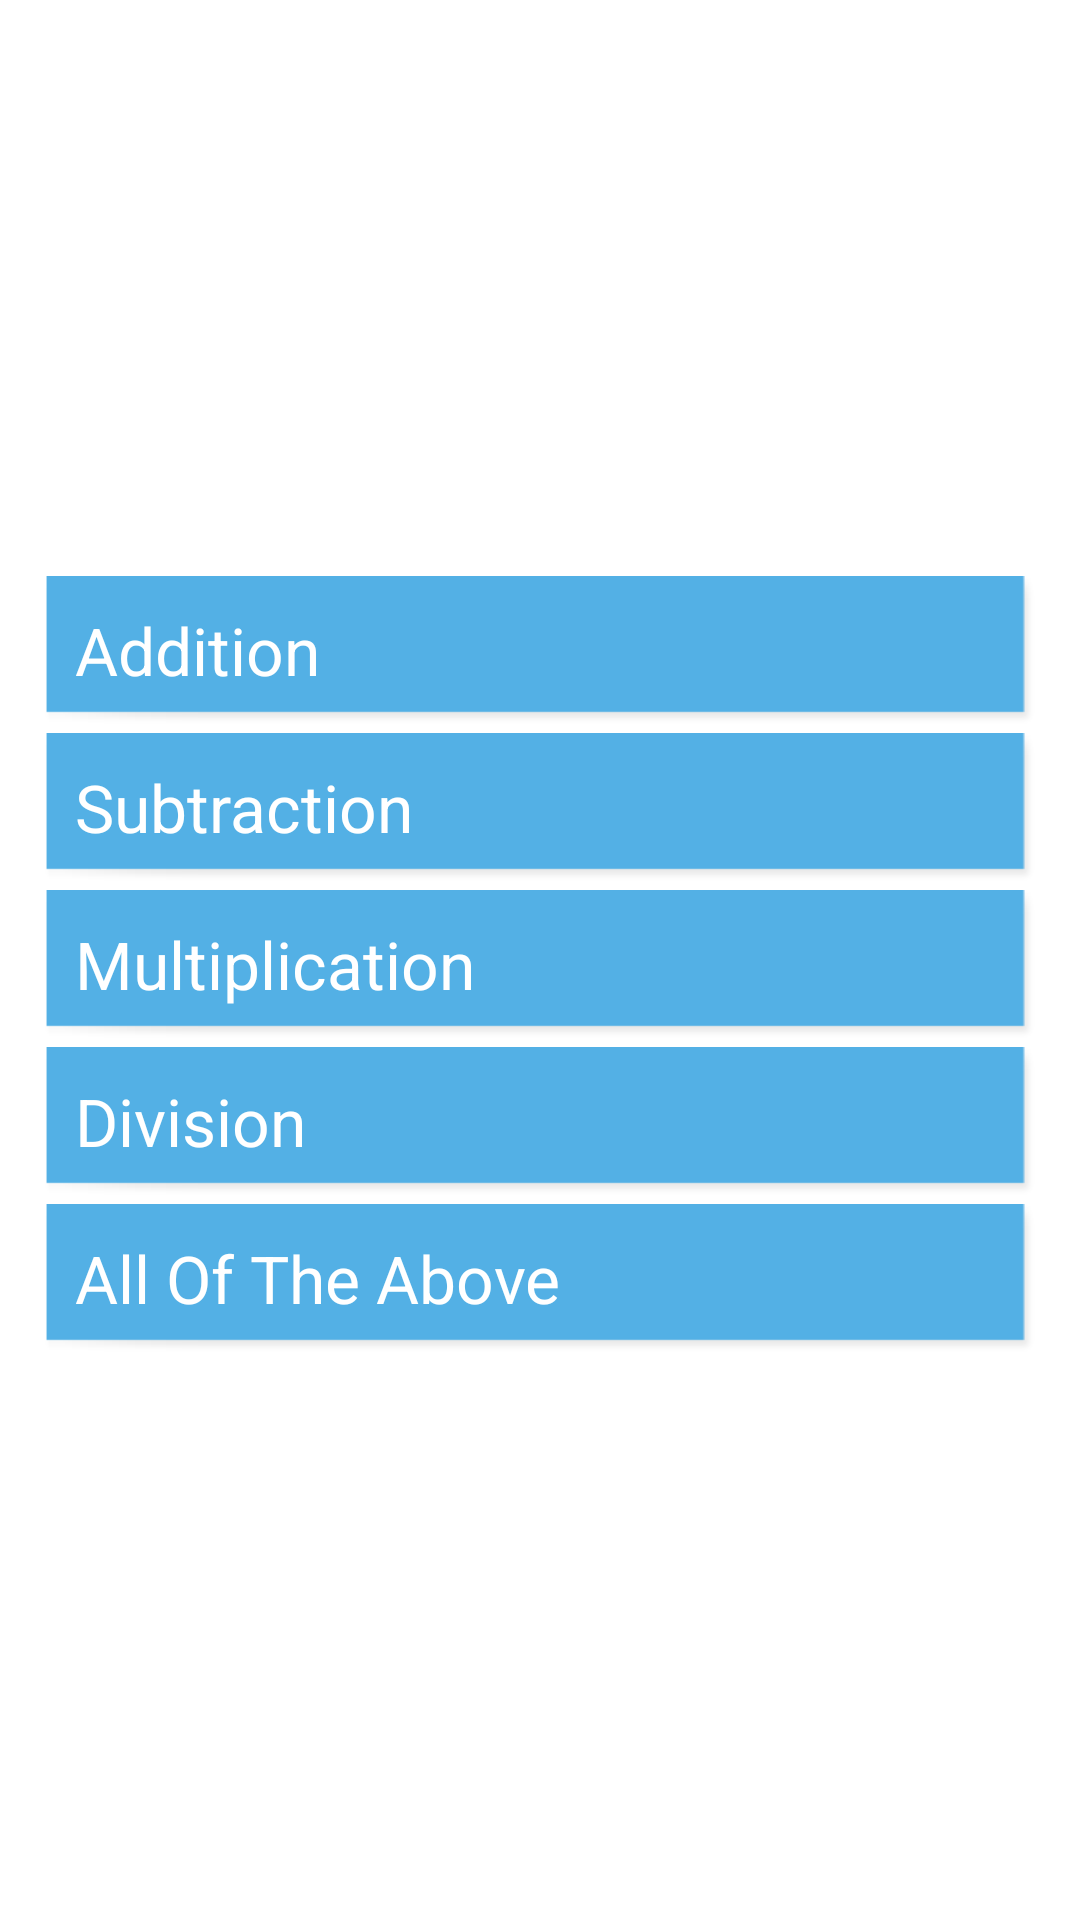

The Android layout XML behind this screen, and the referenced resources:
<!-- AndroidManifest.xml: application theme AppTheme -->
<!-- res/layout/tys_two_level.xml -->
<?xml version="1.0" encoding="utf-8"?>
<ScrollView xmlns:android="http://schemas.android.com/apk/res/android"
    style="@style/BgAll"
    android:layout_width="match_parent"
    android:layout_height="match_parent">

    <LinearLayout
        android:layout_width="match_parent"
        android:layout_height="wrap_content"
        android:layout_gravity="center"
        android:orientation="vertical"
        android:padding="15dp">

        <LinearLayout
            android:layout_width="match_parent"
            android:layout_height="wrap_content"
            android:orientation="vertical">

            <Button
                android:id="@+id/b_tys_Addition"
                style="@style/ButtonStyle"
                android:layout_width="fill_parent"
                android:padding="10.0dip"
                android:text="Addition" />

            <Button
                android:id="@+id/b_tys_Subtraction"
                style="@style/ButtonStyle"
                android:layout_width="fill_parent"
                android:padding="10.0dip"
                android:text="Subtraction" />

            <Button
                android:id="@+id/b_tys_Multiplication"
                style="@style/ButtonStyle"
                android:layout_width="fill_parent"
                android:padding="10.0dip"
                android:text="Multiplication" />

            <Button
                android:id="@+id/b_tys_Division"
                style="@style/ButtonStyle"
                android:layout_width="fill_parent"
                android:padding="10.0dip"
                android:text="Division" />

            <Button
                android:id="@+id/b_tys_All"
                style="@style/ButtonStyle"
                android:layout_width="fill_parent"
                android:padding="10.0dip"
                android:text="All Of The Above" />
        </LinearLayout>
    </LinearLayout>

</ScrollView>
<!-- resources referenced by this layout -->
<resources>
  <style name="BgAll">
          <item name="android:background">@drawable/background</item>
          <item name="android:orientation">vertical</item>
      </style>
  <style name="ButtonStyle">
          <item name="android:layout_width">fill_parent</item>
          <item name="android:layout_height">wrap_content</item>
          <item name="android:background">@drawable/button2</item>
          <item name="android:textColor">#fff</item>
          <item name="android:padding">10dp</item>
          <item name="android:textSize">24sp</item>
          <item name="android:layout_marginTop">3dp</item>
      </style>
  <style name="AppTheme" parent="AppBaseTheme" />
  <!-- drawable button2 (drawable) -->
  <?xml version="1.0" encoding="utf-8"?>
  <bitmap xmlns:android="http://schemas.android.com/apk/res/android"
      android:src="@drawable/button2" />
  <style name="AppBaseTheme" parent="android:Theme.Light">
          <item name="android:orientation">vertical</item>
      </style>
</resources>
